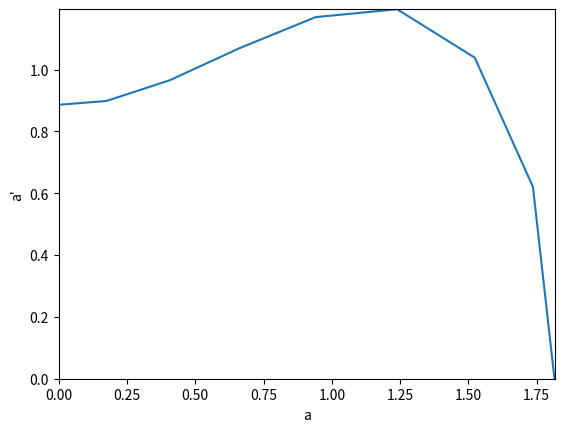

Source code (Python):

# coding: utf-8

# In[2]:


import numpy as np
from matplotlib import pyplot as plt
from time import time


# # eqn to solve:
# 
# $$ \frac{d^{2}a}{d\rho^{2}} - a + \frac{3}{4}a^{3} =0 $$
# for $$\rho>>0, a<<0$$
# i.e looking at the tail end of the eqn
# we get 
# $$ \frac{d^{2}a}{d\rho^{2}} - a =0$$
# the general solution is: $$a = C_{1}e^{\rho} + C_{2}e^{-\rho}$$
# ignoring the growing mode, if we take $$\rho \to \infty , \implies C_{2} = 1$$
# we get the condition:
# $$\frac{a_{\rho}}{a}=-1 \implies (a_{\rho})_{\rho = \infty} = -a$$ 
# if: $$ a = \kappa \implies a_{\rho} = -\kappa$$
# at $$\rho = 0, a_{\rho} = 0$$
# 
# then we have:
# $$\frac{da}{d\rho} = b$$
# $$\frac{db}{d\rho} = a - \frac{3}{4}a^{3}$$
# 
# initial conditions:
# b(0)=0, b(inf) = -kappa

# In[3]:



# functions for inegration:

def integrator(rho,a,b,h,rho_end,alg):
    "integrator routine "
    while (rho<rho_end):
        if (rho_end-rho)<h:
            h = rho_end-h
        if alg == 'rk4':
            rho,anew,bnew = rk4(rho,a,b,h)
        a = anew
        b = bnew
    return rho,a,b


def driver(rho_init,rho_final,drho,rho_out,a,b,alg):
    "driver function"
    
    rho = rho_init
    rho_arr = []
    a_arr = []
    b_arr = []
    rho_arr.append(rho)
    a_arr.append(a)
    b_arr.append(b)
    m = 0
    
    while rho<rho_final:
        if drho>rho_out:
            print("fine graining cannot be greater than coarse graining, exiting the loop...")
            break
        rho_end = rho + rho_out
  
        if rho_end>rho_final:
            print("step size from x to the next x is too big, defaulting to xend = ",rho_final)
            rho_end = rho_final
    
        h = drho
        if m==0:
            print("estimated number of integrator loops = ",round(rho_end/h))
        rho,a,b = integrator(rho,a,b,h,rho_end,alg)
        m=m+1
        
        if rho > rho_final:
            print("value of calculated x exceeds limit, exiting...")
            break
    
        rho_arr.append(rho)
        a_arr.append(a)
        b_arr.append(b)
        
    return rho_arr,a_arr,b_arr,m



def derivatives_a(rho,b):
    "returns dy/dx at given x and y"
    dadrho = b
    return dadrho

def derivatives_b(rho,a):
    dbdrho = a - (3/4)*a**3
    return dbdrho

# functions defining ode solving methods:

def rk4(x,a,b,h):
    "uses Runge Kutta O(4) method algorithm to calculate the next step "
    
    k1_a = derivatives_a(x,b)
    am = a + k1_a*(h/2)
    k1_b = derivatives_b(x,a)
    bm = b + k1_b*(h/2)
    
    k2_a = derivatives_a(x+(h/2),bm)
    am = a + k2_a*(h/2)
    k2_b = derivatives_b(x+(h/2),am)
    bm = b + k2_b*(h/2)
    
    k3_a = derivatives_a(x+(h/2),bm)
    ae = a + k3_a*h
    k3_b = derivatives_b(x+(h/2),am)
    be = b + k3_b*h
    
    k4_a = derivatives_a(x+h,be)
    k4_b = derivatives_b(x+h,ae)
    
    slope_a  = (k1_a + 2*(k2_a + k3_a) + k4_a)/6.
    slope_b  = (k1_b + 2*(k2_b + k3_b) + k4_b)/6.
    
    
    anew  = a +slope_a*h
    bnew  = b +slope_b*h
    
    x = x+h
    
    return x,anew,bnew
    

if __name__ == "__main__":
    
    # initialization

    kappa =1.2 # some constant final value (value at infinity)
    a = kappa # final value of dependant variable (a)
    b = -kappa # final value of dependant variable (a')

    rho_init = 0.# initial value of independant variable
    rho_final = 10.# final value of independant variable
    drho = 0.0625  # step size within the interval from one x to the next (fine graining)
    rho_out = 0.25 # step size for the next value of x  (coarse graining)

    
    s = time()
    rho,a1,b1,m = driver(rho_init,rho_final,drho,rho_out,a,b,alg='rk4')
    e = time()
#     print(rho)
#     print(a1)
#     print(b1)
#     print("time: ",e-s)
    plt.plot(a1,b1)
    plt.xlim([0.0,max(a1)])
    plt.ylim([0.0,max(b1)])
    plt.xlabel('a')
    plt.ylabel("a'")
    plt.savefig('plot-rk1')
    plt.show()


# # notes:
# 
# *b should increase with a
# 
